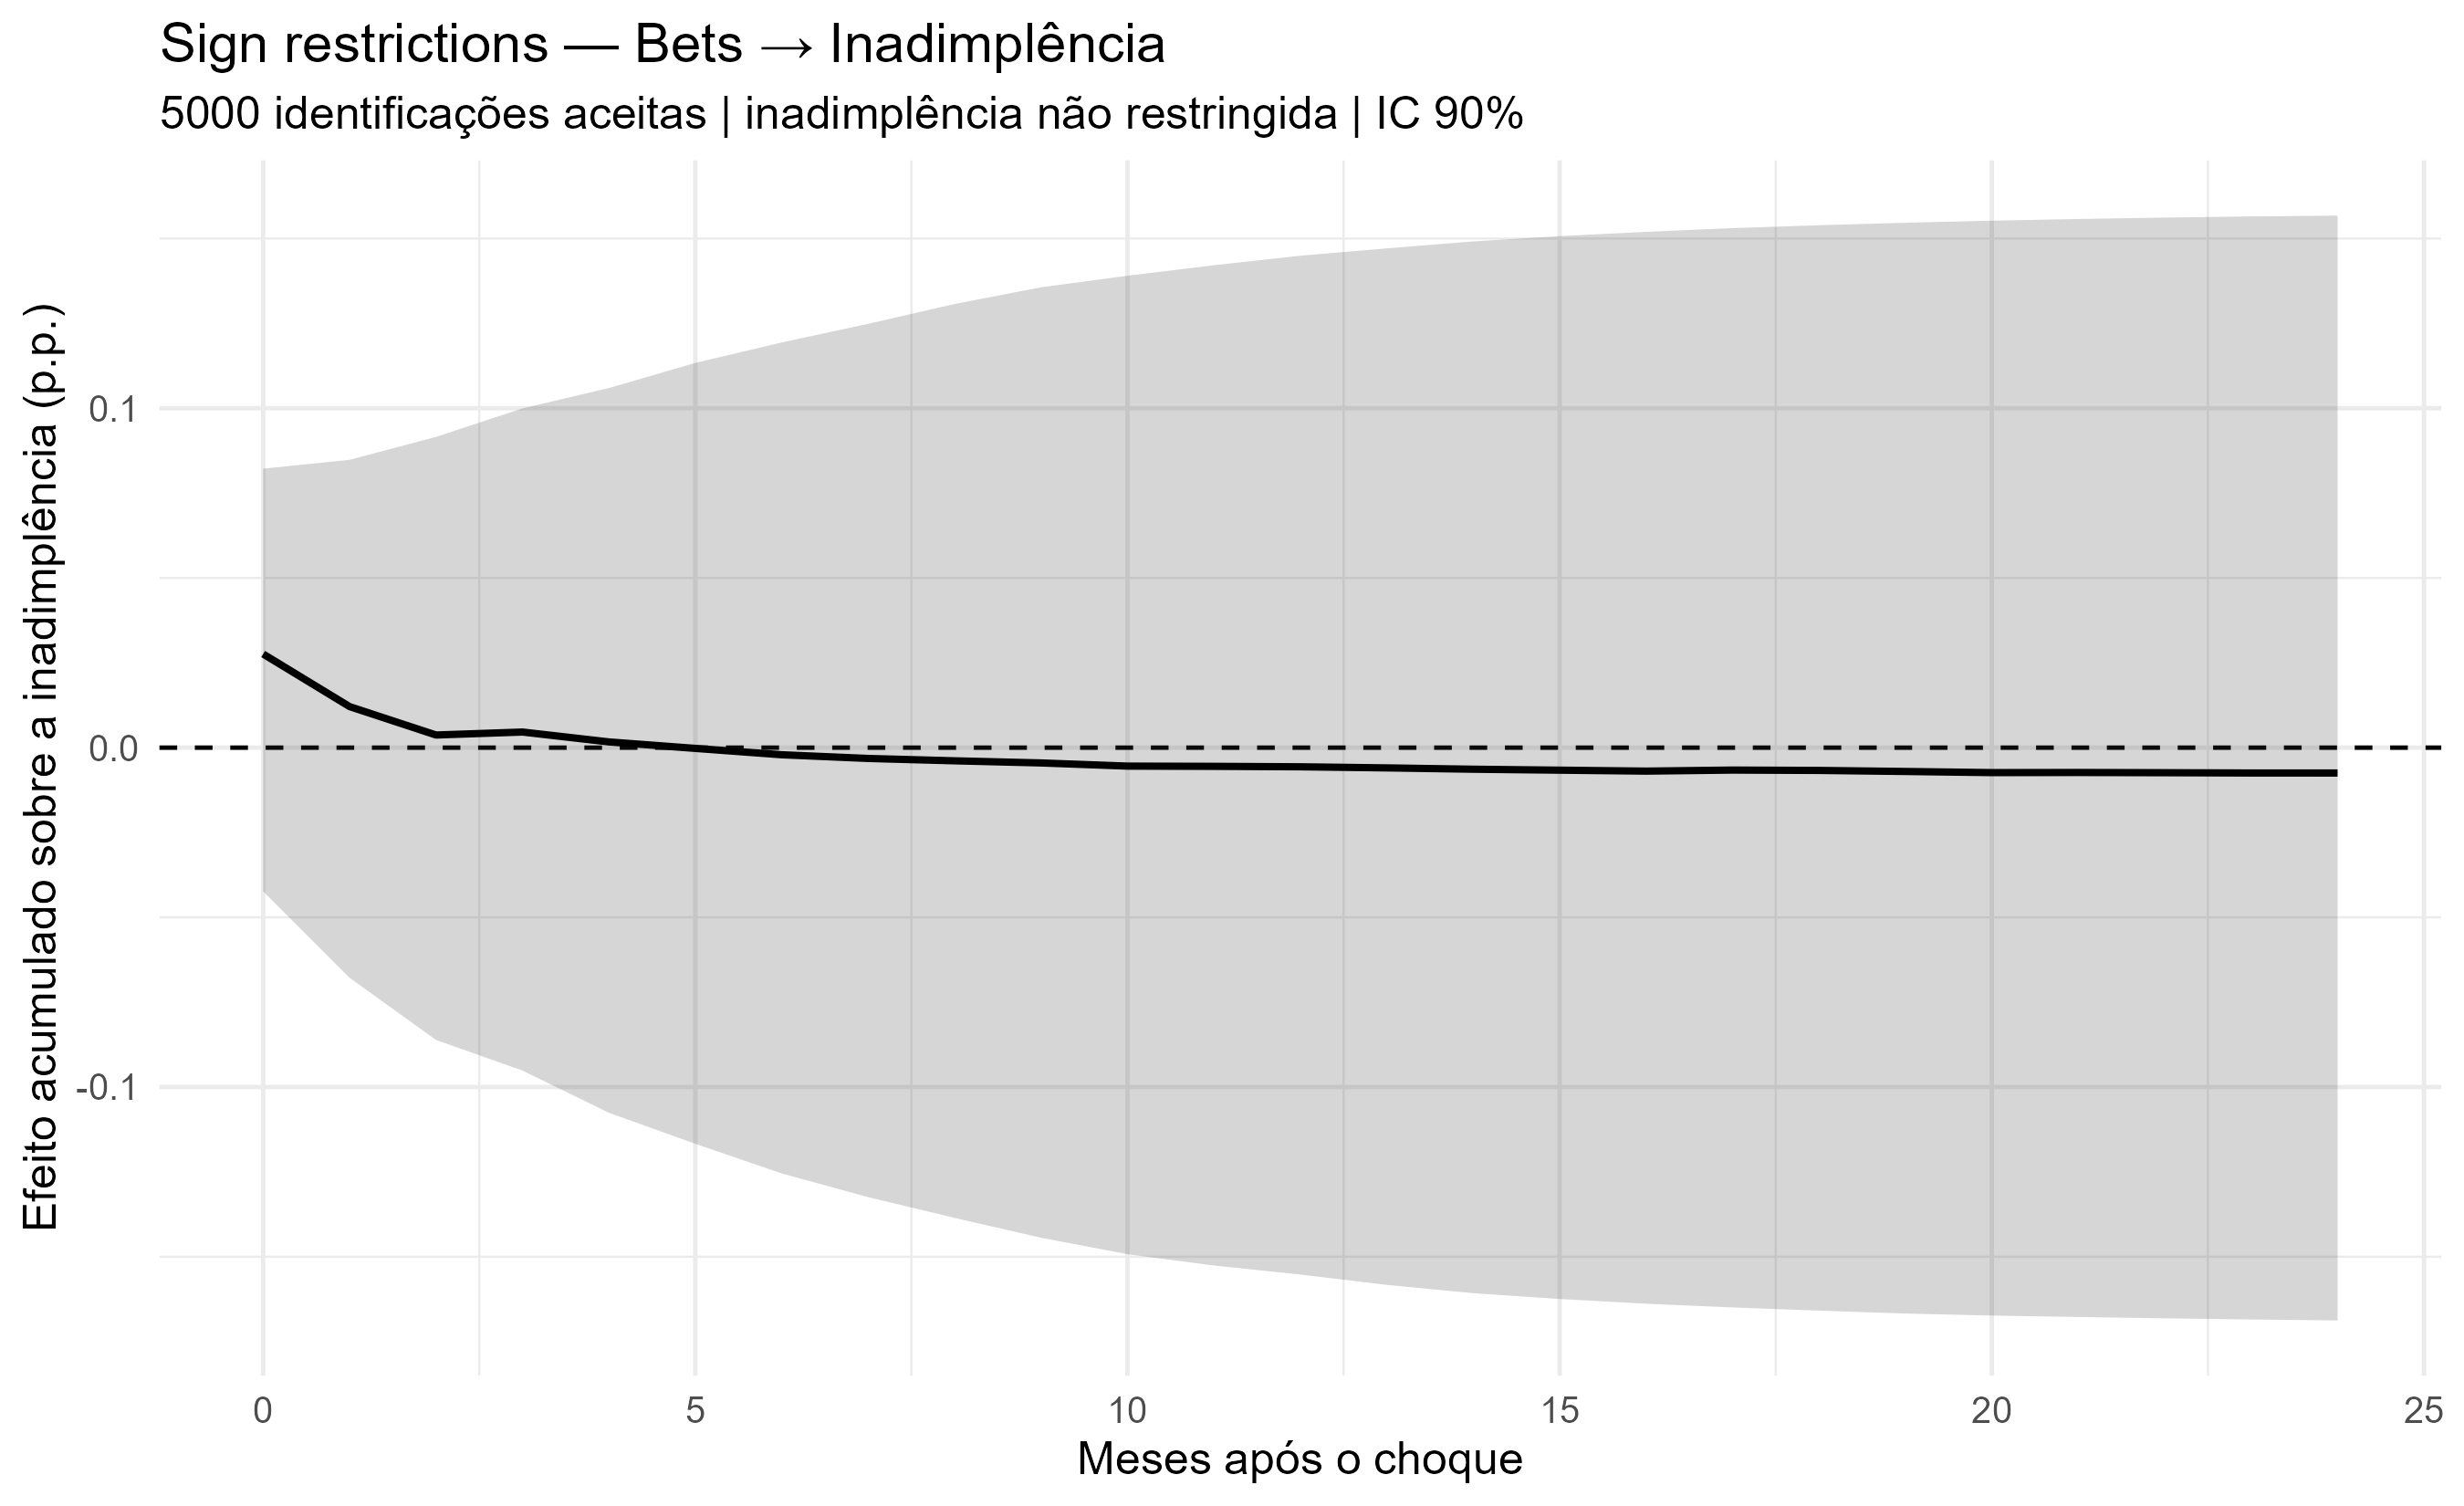

The file beside this chart, header and first rows:
metodo, horizonte, media, mediana, p16, p84, p05, p95, p025, p975, prob_positivo, prob_negativo, significativo_90, significativo_95
Sign restrictions, 0, 0.0248, 0.02759, -0.01761, 0.0669, -0.04234, 0.08219, -0.05335, 0.08665, 0.7236, 0.2764, FALSE, FALSE
Sign restrictions, 1, 0.01055, 0.0121, -0.04152, 0.06231, -0.0678, 0.0848, -0.07923, 0.09286, 0.5802, 0.4198, FALSE, FALSE
Sign restrictions, 2, 0.003594, 0.003722, -0.05589, 0.06429, -0.08612, 0.09156, -0.09976, 0.1009, 0.5276, 0.4724, FALSE, FALSE
Sign restrictions, 3, 0.003897, 0.0046, -0.06179, 0.0697, -0.09514, 0.09995, -0.1076, 0.1087, 0.527, 0.473, FALSE, FALSE
Sign restrictions, 4, 0.0004857, 0.001687, -0.07211, 0.0723, -0.1076, 0.1059, -0.1197, 0.1191, 0.509, 0.491, FALSE, FALSE
Sign restrictions, 5, -0.0009042, -0.0002215, -0.07928, 0.07698, -0.1167, 0.1134, -0.1305, 0.1277, 0.4992, 0.5008, FALSE, FALSE
Sign restrictions, 6, -0.00253, -0.002097, -0.08645, 0.0804, -0.1255, 0.1194, -0.1403, 0.1364, 0.491, 0.509, FALSE, FALSE
Sign restrictions, 7, -0.003322, -0.003185, -0.09175, 0.08457, -0.1324, 0.1249, -0.1486, 0.1424, 0.488, 0.512, FALSE, FALSE
Sign restrictions, 8, -0.004081, -0.003879, -0.0962, 0.08703, -0.1386, 0.1307, -0.1539, 0.1477, 0.484, 0.516, FALSE, FALSE
Sign restrictions, 9, -0.004705, -0.004504, -0.1007, 0.08955, -0.1444, 0.1356, -0.1591, 0.1536, 0.4832, 0.5168, FALSE, FALSE
Sign restrictions, 10, -0.005196, -0.00544, -0.1039, 0.09179, -0.1492, 0.139, -0.1637, 0.157, 0.4828, 0.5172, FALSE, FALSE
Sign restrictions, 11, -0.005608, -0.005509, -0.1067, 0.09338, -0.1526, 0.1421, -0.1681, 0.1604, 0.4814, 0.5186, FALSE, FALSE
Sign restrictions, 12, -0.005926, -0.005642, -0.1085, 0.09528, -0.1552, 0.1449, -0.1714, 0.1634, 0.4788, 0.5212, FALSE, FALSE
Sign restrictions, 13, -0.0062, -0.005966, -0.1105, 0.09637, -0.1583, 0.1471, -0.1738, 0.1661, 0.4784, 0.5216, FALSE, FALSE
Sign restrictions, 14, -0.00642, -0.006357, -0.1118, 0.09742, -0.1607, 0.1492, -0.1758, 0.1686, 0.4792, 0.5208, FALSE, FALSE
Sign restrictions, 15, -0.006604, -0.006637, -0.1131, 0.09859, -0.1624, 0.1507, -0.178, 0.1705, 0.4794, 0.5206, FALSE, FALSE
Sign restrictions, 16, -0.006754, -0.006915, -0.1143, 0.09944, -0.1638, 0.152, -0.1801, 0.172, 0.479, 0.521, FALSE, FALSE
Sign restrictions, 17, -0.006878, -0.006608, -0.1154, 0.1001, -0.1649, 0.1531, -0.1815, 0.1731, 0.479, 0.521, FALSE, FALSE
Sign restrictions, 18, -0.006981, -0.006711, -0.1163, 0.1008, -0.1659, 0.1539, -0.1824, 0.1741, 0.4786, 0.5214, FALSE, FALSE
Sign restrictions, 19, -0.007065, -0.00702, -0.117, 0.1012, -0.1667, 0.1547, -0.1834, 0.175, 0.4782, 0.5218, FALSE, FALSE
Sign restrictions, 20, -0.007135, -0.007356, -0.1174, 0.1015, -0.1673, 0.1553, -0.1841, 0.1756, 0.4782, 0.5218, FALSE, FALSE
Sign restrictions, 21, -0.007192, -0.007318, -0.1177, 0.1019, -0.1677, 0.1558, -0.1845, 0.1762, 0.4778, 0.5222, FALSE, FALSE
Sign restrictions, 22, -0.00724, -0.007385, -0.1181, 0.1023, -0.1681, 0.1562, -0.1849, 0.1765, 0.477, 0.523, FALSE, FALSE
Sign restrictions, 23, -0.007279, -0.007469, -0.1184, 0.1025, -0.1685, 0.1565, -0.1852, 0.1769, 0.4766, 0.5234, FALSE, FALSE
Sign restrictions, 24, -0.007311, -0.007472, -0.1188, 0.1027, -0.1688, 0.1568, -0.1855, 0.1771, 0.4766, 0.5234, FALSE, FALSE
